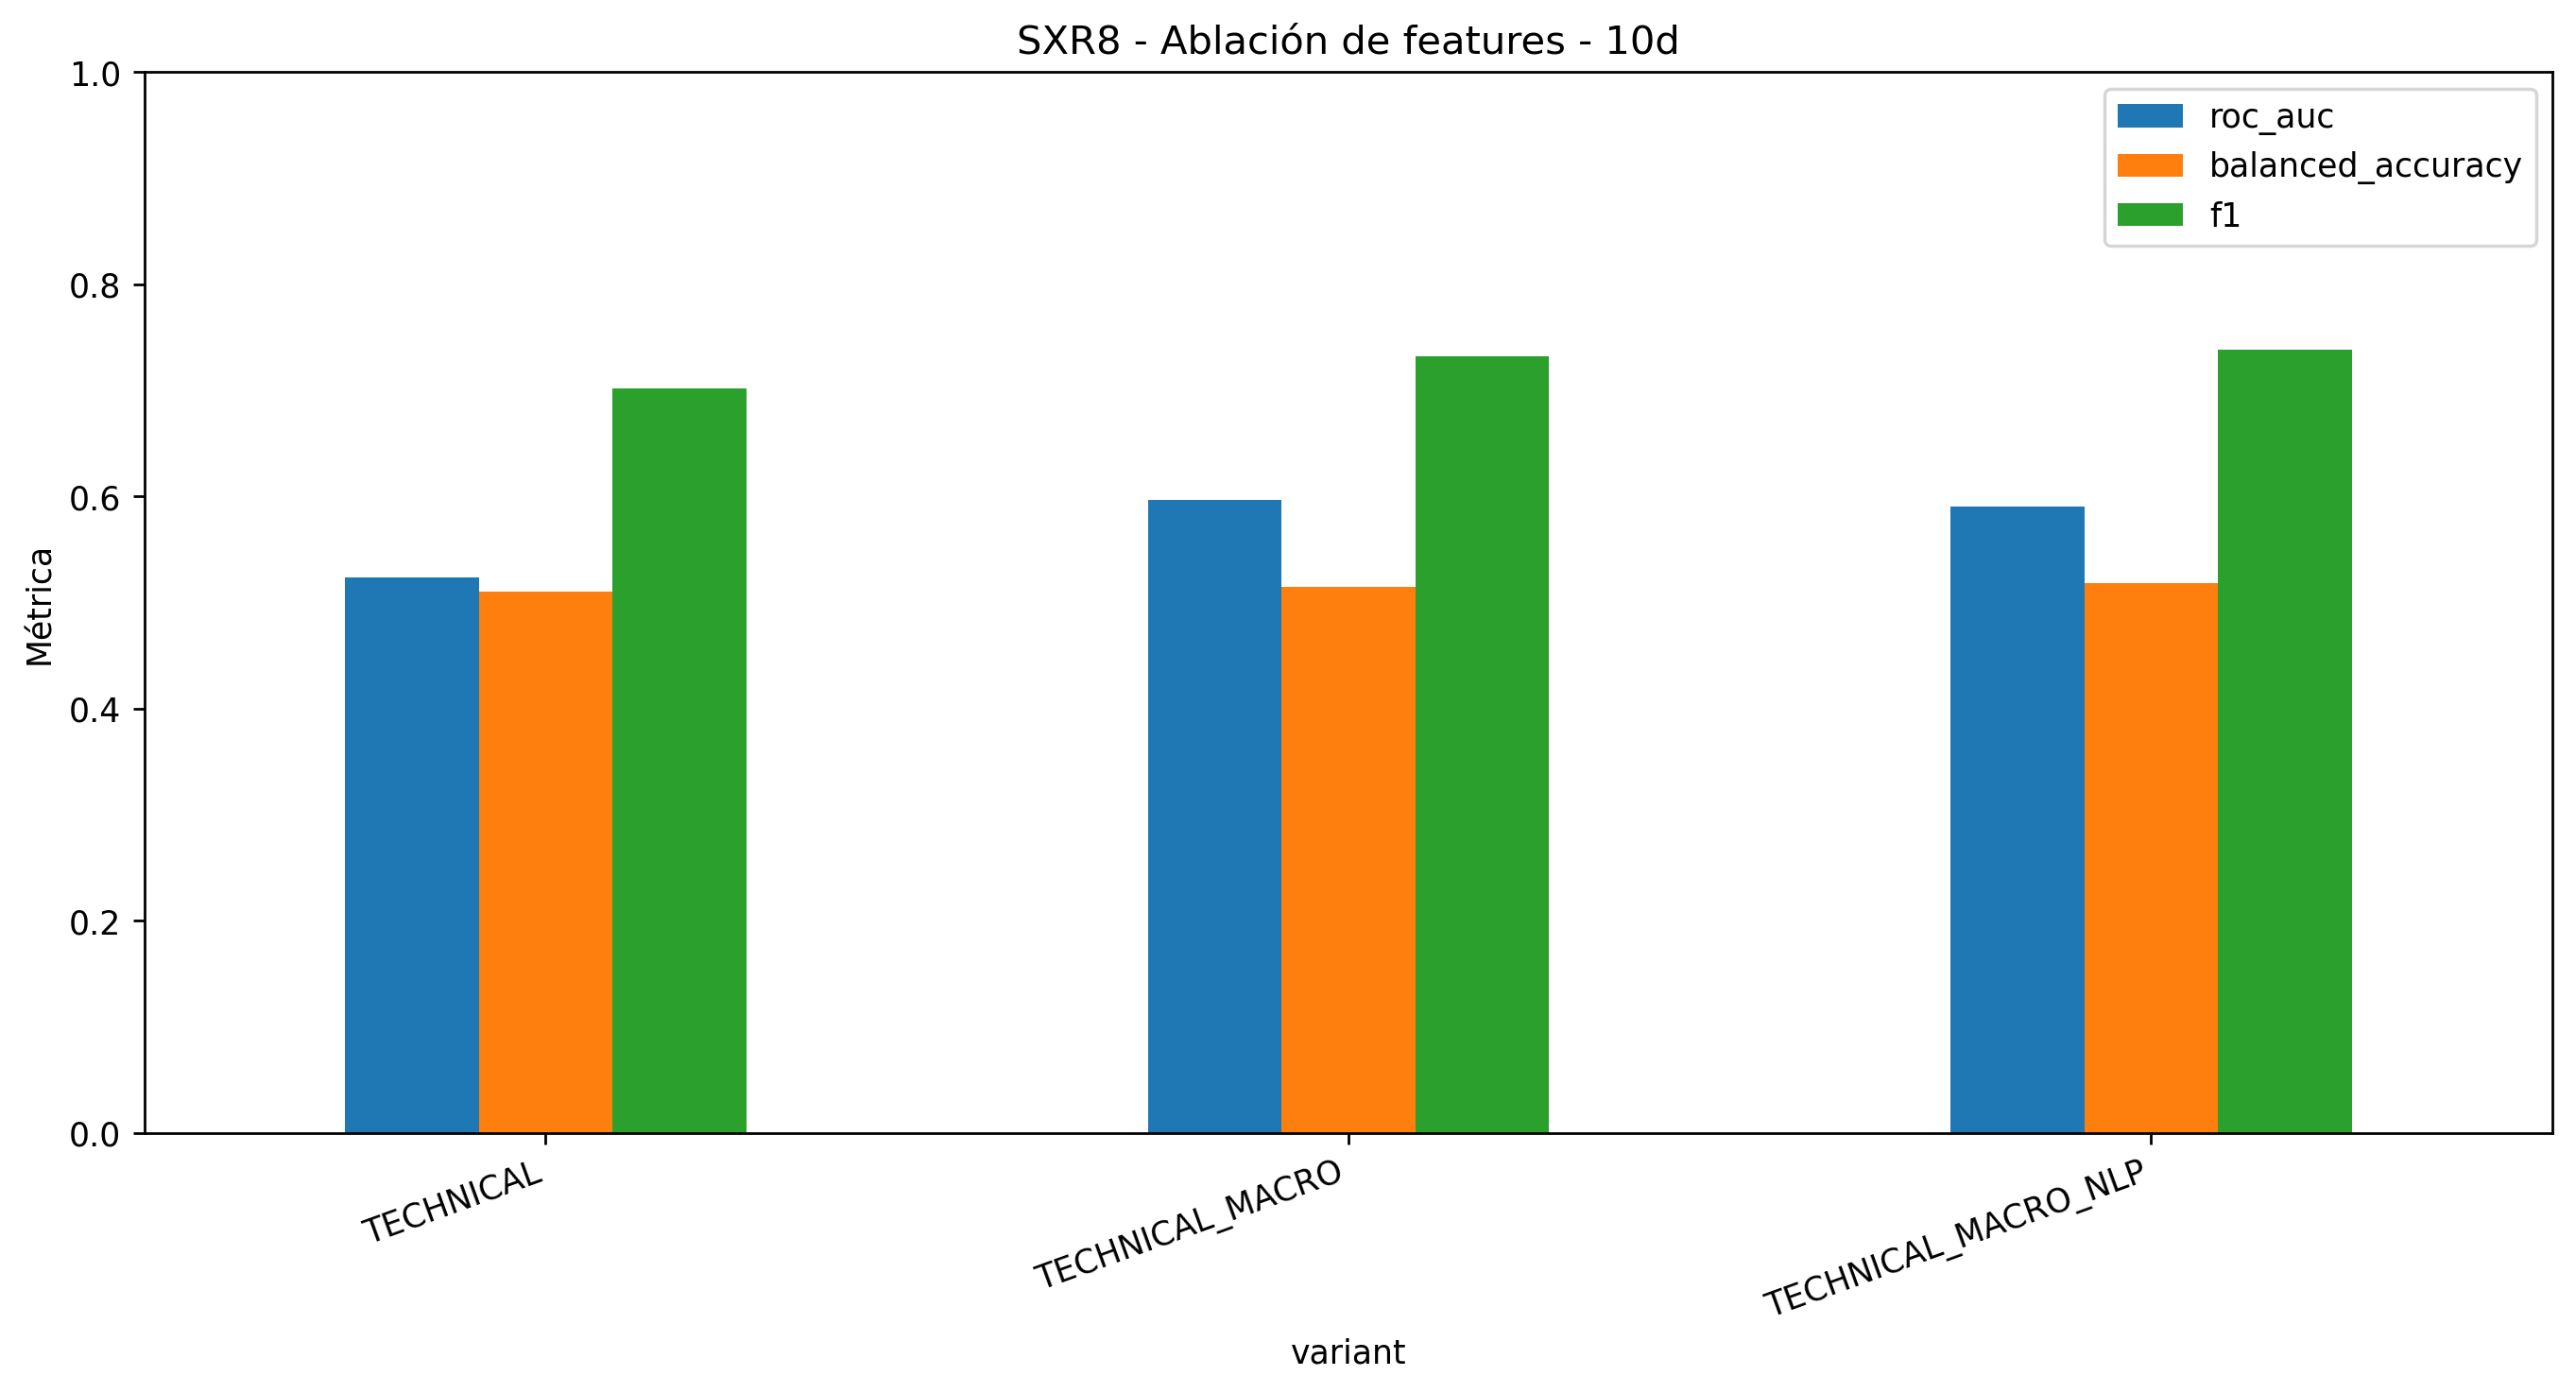

The table this chart was drawn from, first rows:
accuracy, balanced_accuracy, precision, recall, f1, roc_auc, log_loss, brier, positive_rate, variant, model, n_features, strategy_total_return, strategy_sharpe, strategy_max_drawdown, market_exposure
0.584, 0.5103, 0.662, 0.7469, 0.7019, 0.5235, 0.673, 0.2413, 0.6557, TECHNICAL, CLASSICAL_ENSEMBLE, 42, 0.02308, 0.1623, -0.1527, 0.2828
0.6086, 0.515, 0.6641, 0.8156, 0.7321, 0.5972, 0.6539, 0.2305, 0.6557, TECHNICAL_MACRO, CLASSICAL_ENSEMBLE, 58, 0.1905, 0.7956, -0.1551, 0.4693
0.6148, 0.5182, 0.6658, 0.8281, 0.7382, 0.5909, 0.661, 0.2336, 0.6557, TECHNICAL_MACRO_NLP, CLASSICAL_ENSEMBLE, 110, 0.1397, 0.5475, -0.1823, 0.6988
